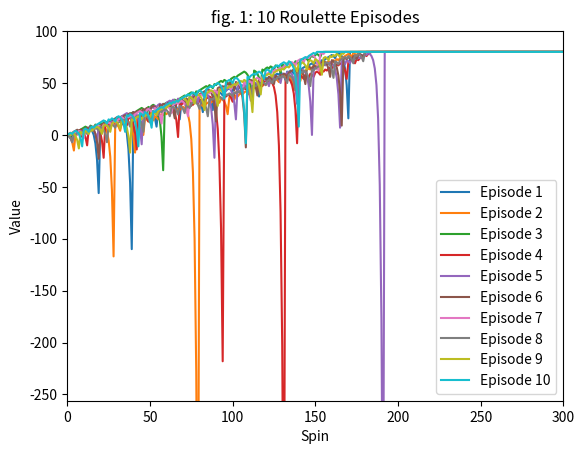
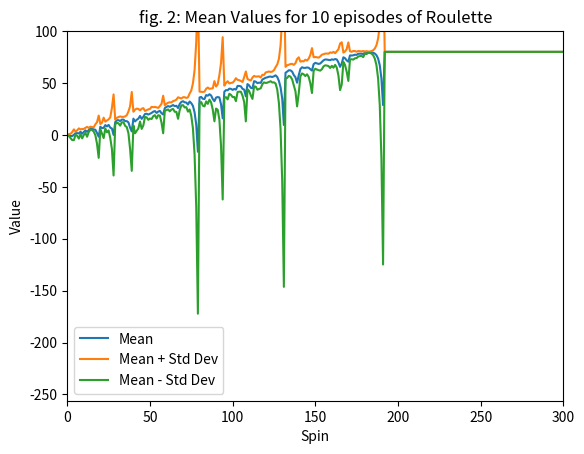
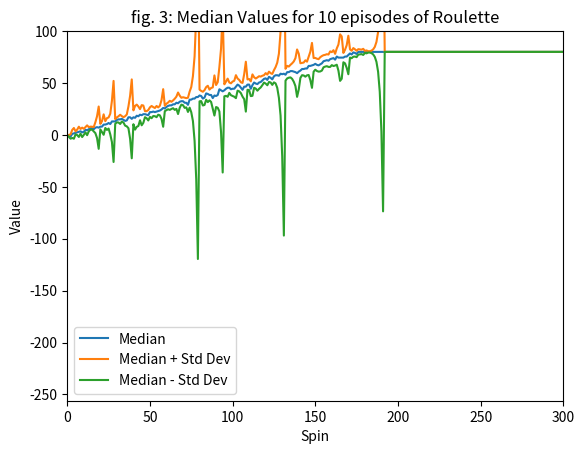
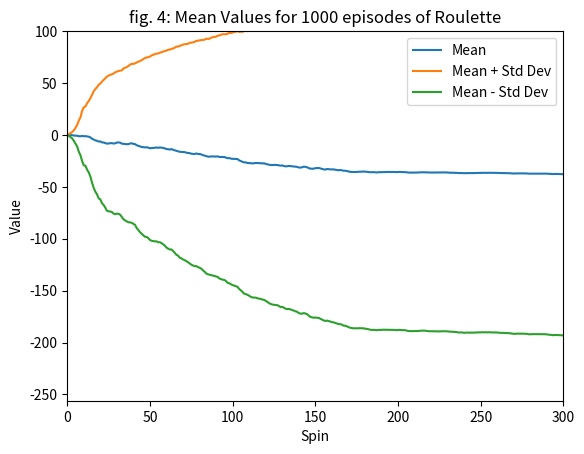
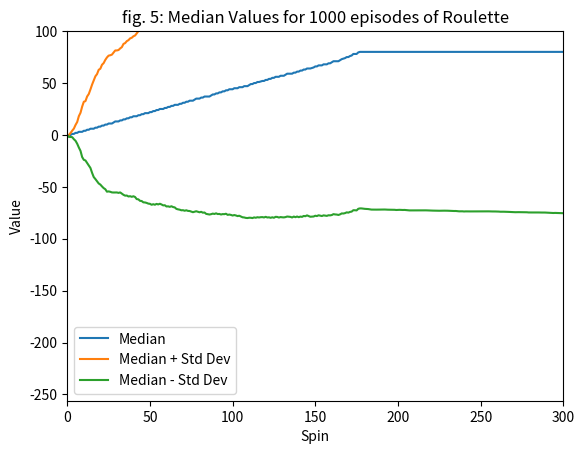

The script that saved these images, in order:
""""""  		  	   		 		  		  		  		    	 		 		   		 		  
"""Assess a betting strategy.  		  	   		 		  		  		  		    	 		 		   		 		  
  		  	   		 		  		  		  		    	 		 		   		 		  
Copyright 2018, Georgia Institute of Technology (Georgia Tech)  		  	   		 		  		  		  		    	 		 		   		 		  
Atlanta, Georgia 30332  		  	   		 		  		  		  		    	 		 		   		 		  
All Rights Reserved  		  	   		 		  		  		  		    	 		 		   		 		  
  		  	   		 		  		  		  		    	 		 		   		 		  
Template code for CS 4646/7646  		  	   		 		  		  		  		    	 		 		   		 		  
  		  	   		 		  		  		  		    	 		 		   		 		  
Georgia Tech asserts copyright ownership of this template and all derivative  		  	   		 		  		  		  		    	 		 		   		 		  
works, including solutions to the projects assigned in this course. Students  		  	   		 		  		  		  		    	 		 		   		 		  
and other users of this template code are advised not to share it with others  		  	   		 		  		  		  		    	 		 		   		 		  
or to make it available on publicly viewable websites including repositories  		  	   		 		  		  		  		    	 		 		   		 		  
such as github and gitlab.  This copyright statement should not be removed  		  	   		 		  		  		  		    	 		 		   		 		  
or edited.  		  	   		 		  		  		  		    	 		 		   		 		  
  		  	   		 		  		  		  		    	 		 		   		 		  
We do grant permission to share solutions privately with non-students such  		  	   		 		  		  		  		    	 		 		   		 		  
as potential employers. However, sharing with other current or future  		  	   		 		  		  		  		    	 		 		   		 		  
students of CS 7646 is prohibited and subject to being investigated as a  		  	   		 		  		  		  		    	 		 		   		 		  
GT honor code violation.  		  	   		 		  		  		  		    	 		 		   		 		  
  		  	   		 		  		  		  		    	 		 		   		 		  
-----do not edit anything above this line---  		  	   		 		  		  		  		    	 		 		   		 		  
  		  	   		 		  		  		  		    	 		 		   		 		  
Student Name: Holden Beale (replace with your name)  		  	   		 		  		  		  		    	 		 		   		 		  
GT User ID: hbeale7 (replace with your User ID)  		  	   		 		  		  		  		    	 		 		   		 		  
GT ID: 904202603 (replace with your GT ID)  		  	   		 		  		  		  		    	 		 		   		 		  
"""  		  	   		 		  		  		  		    	 		 		   		 		  
  		  	   		 		  		  		  		    	 		 		   		 		  
import matplotlib

import matplotlib.pyplot as plt
import numpy as np  		  	   		 		  		  		  		    	 		 		   		 		  
  		  	   		 		  		  		  		    	 		 		   		 		  
  		  	   		 		  		  		  		    	 		 		   		 		  
def author():  		  	   		 		  		  		  		    	 		 		   		 		  
    """  		  	   		 		  		  		  		    	 		 		   		 		  
    :return: The GT username of the student  		  	   		 		  		  		  		    	 		 		   		 		  
    :rtype: str  		  	   		 		  		  		  		    	 		 		   		 		  
    """  		  	   		 		  		  		  		    	 		 		   		 		  
    return "hbeale7"    		  	   		 		  		  		  		    	 		 		   		 		  

def study_group():
    """
    Returns
        A comma separated string of GT_Name of each member of your study group
        # Example: "gburdell3, jdoe77, tbalch7" or "gburdell3" if a single individual working alone
    """
    return "hbeale7"
  		  	   		 		  		  		  		    	 		 		   		 		  
def gtid():  		  	   		 		  		  		  		    	 		 		   		 		  
    """  		  	   		 		  		  		  		    	 		 		   		 		  
    :return: The GT ID of the student  		  	   		 		  		  		  		    	 		 		   		 		  
    :rtype: int  		  	   		 		  		  		  		    	 		 		   		 		  
    """  		  	   		 		  		  		  		    	 		 		   		 		  
    return 904202603    		  	   		 		  		  		  		    	 		 		   		 		  
  		  	   		 		  		  		  		    	 		 		   		 		  
  		  	   		 		  		  		  		    	 		 		   		 		  
def get_spin_result(win_prob):  		  	   		 		  		  		  		    	 		 		   		 		  
    """  		  	   		 		  		  		  		    	 		 		   		 		  
    Given a win probability between 0 and 1, the function returns whether the probability will result in a win.  		  	   		 		  		  		  		    	 		 		   		 		  
  		  	   		 		  		  		  		    	 		 		   		 		  
    :param win_prob: The probability of winning  		  	   		 		  		  		  		    	 		 		   		 		  
    :type win_prob: float  		  	   		 		  		  		  		    	 		 		   		 		  
    :return: The result of the spin.  		  	   		 		  		  		  		    	 		 		   		 		  
    :rtype: bool  		  	   		 		  		  		  		    	 		 		   		 		  
    """  		  	   		 		  		  		  		    	 		 		   		 		  
    result = False  		  	   		 		  		  		  		    	 		 		   		 		  
    if np.random.random() <= win_prob:  		  	   		 		  		  		  		    	 		 		   		 		  
        result = True  		  	   		 		  		  		  		    	 		 		   		 		  
    return result  		  	   		 		  		  		  		    	 		 		   		 		  
  		  	   		 		  		  		  		    	 		 		   		 		  
  		  	   		 		  		  		  		    	 		 		   		 		  
def test_code():  		  	   		 		  		  		  		    	 		 		   		 		  
    """  		  	   		 		  		  		  		    	 		 		   		 		  
    Method to test your code  		  	   		 		  		  		  		    	 		 		   		 		  
    """  		  	   		 		  		  		  		    	 		 		   		 		  
      		  	   		 		  		  		  		    	 		 		   		 		  
    np.random.seed(gtid())  	   
    episode_size = 1000 # number of spins in an episode

    experiment1(episode_size)
    experiment2(episode_size)


def experiment1(episode_size):
    num_episodes = 10
    spin_record = spin_multiple_episodes(num_episodes, episode_size, 0, False)

    for i in range(num_episodes):
        plt.plot(spin_record[i], label=f"Episode {i + 1}")

    plt.title("fig. 1: 10 Roulette Episodes")
    std_plot()  

    plt.savefig("figure_1.png")
    plt.close()

    means = np.mean(spin_record, axis=0)
    medians = np.median(spin_record, axis=0)
    stddevs = np.std(spin_record, axis=0)

    plt.figure()
    plt.plot(means, label="Mean")
    plt.plot(means + stddevs, label="Mean + Std Dev")
    plt.plot(means - stddevs, label="Mean - Std Dev")

    plt.title("fig. 2: Mean Values for 10 episodes of Roulette")
    std_plot()

    plt.savefig("figure_2.png")
    plt.close()

    plt.figure()
    plt.plot(medians, label="Median")
    plt.plot(medians + stddevs, label="Median + Std Dev")
    plt.plot(medians - stddevs, label="Median - Std Dev")

    plt.title("fig. 3: Median Values for 10 episodes of Roulette")
    std_plot()

    plt.savefig("figure_3.png")
    plt.close()

    # print_results("experiment 1 results", means, medians, stddevs)

def experiment2(episode_size):
    num_episodes = 1000
    spin_record = spin_multiple_episodes(num_episodes, episode_size, -256, True)

    means = np.mean(spin_record, axis=0)
    medians = np.median(spin_record, axis=0)
    stddevs = np.std(spin_record, axis=0)

    plt.figure()
    plt.plot(means, label="Mean")
    plt.plot(means + stddevs, label="Mean + Std Dev")
    plt.plot(means - stddevs, label="Mean - Std Dev")

    plt.title("fig. 4: Mean Values for 1000 episodes of Roulette")
    std_plot()

    plt.savefig("figure_4.png")
    plt.close()

    plt.figure()
    plt.plot(medians, label="Median")
    plt.plot(medians + stddevs, label="Median + Std Dev")
    plt.plot(medians - stddevs, label="Median - Std Dev")

    plt.title("fig. 5: Median Values for 1000 episodes of Roulette")
    std_plot()

    plt.savefig("figure_5.png")
    plt.close()

    # values, counts = np.unique(spin_record[:, -1], return_counts=True)
    # print(values, counts)
    # EV = EV_calc(values, counts)
    # print("EV", EV)
    # print_results("experiment 2 results", means, medians, stddevs)

def EV_calc(values, counts):
    total = np.sum(counts)
    EV = np.sum(values * counts) / total
    return EV

def std_plot():
    plt.xlabel("Spin")
    plt.ylabel("Value")
    plt.legend()

    plt.xlim(0, 300)
    plt.ylim(-256, 100)

def print_results(title, mean, median, std):
    with open(title + ".txt", "w") as f:
        f.write("Roulette Simulation Results\n")
        f.write("===========================\n\n")

        # f.write(f"Episodes: {winnings_arr.shape[0]}\n")
        # f.write(f"Spins: {winnings_arr.shape[1]}\n")
        # f.write("Starting bankroll: $256\n\n")

        f.write("winnings by spin:\n")
        f.write("Spin\tMean\tMedian\tStd Dev\n")

        for spin in [0, 9, 49, 99, 249, 499, 999]:
            f.write(
                f"{spin + 1}\t"
                f"{mean[spin]:.2f}\t"
                f"{median[spin]:.2f}\t"
                f"{std[spin]:.2f}\n"
            )

def spin_multiple_episodes(num_episodes, episode_size, bankroll_limit, has_bankroll_limit):
    filled_arr = np.empty((num_episodes, episode_size))
    if (has_bankroll_limit):
        for i in range(num_episodes):
            filled_arr[i] = episode_spin_bankroll(episode_size, bankroll_limit, has_bankroll_limit)
    else:        
        for i in range(num_episodes):
            filled_arr[i] = episode_spin(episode_size, bankroll_limit, has_bankroll_limit)
    return filled_arr

def episode_spin(episode_size, bankroll_limit, has_bankroll_limit):
    win_probability = 0.4737  # set appropriately to the probability of a win
    winnings_arr = []
    episode_winnings = 0
    attempts = 0

    while episode_winnings < 80 and attempts < episode_size:
        won = False
        bet_amount = 1
        if episode_winnings <= bankroll_limit and has_bankroll_limit:
            # print("bust")
            break
        while not won:
            won = get_spin_result(win_probability)
            winnings_arr.append(episode_winnings)
            if won:
                episode_winnings = episode_winnings + bet_amount
            else:
                episode_winnings = episode_winnings - bet_amount
                bet_amount = bet_amount * 2
            attempts = attempts + 1
            if episode_winnings <= bankroll_limit and has_bankroll_limit:
                # print("attempt", attempts, "bust")
                break
            if (bet_amount > 100):
                # print("attempt", attempts, "episode_winnings", episode_winnings, "bet amount", bet_amount)
                pass
    #fill remaining with highest value
    while attempts < episode_size:
        winnings_arr.append(episode_winnings)
        attempts = attempts + 1
    return winnings_arr


def episode_spin_bankroll(episode_size, bankroll_limit, has_bankroll_limit):
    win_probability = 0.4737  # set appropriately to the probability of a win
    winnings_arr = []
    episode_winnings = 0
    attempts = 0

    while episode_winnings < 80 and attempts < episode_size:
        won = False
        bet_amount = 1
        if episode_winnings <= bankroll_limit and has_bankroll_limit:
            # print("attempt", attempts, "top bust")
            break
        while not won and attempts < episode_size:
            won = get_spin_result(win_probability)
            winnings_arr.append(episode_winnings)
            if won:
                episode_winnings = episode_winnings + bet_amount
            else:
                episode_winnings = episode_winnings - bet_amount
                # std martingale, bet double 
                if (episode_winnings + (bankroll_limit * -1)) > bet_amount * 2:
                    bet_amount = bet_amount * 2
                # broken martingale, bet what you got
                else:
                    bet_amount = episode_winnings + (bankroll_limit * -1)
            attempts = attempts + 1
            if episode_winnings <= bankroll_limit and has_bankroll_limit:
                # print("attempt", attempts, "episode_winnings", episode_winnings, "bust")
                break
    #fill remaining with highest value
    while attempts < episode_size:
        winnings_arr.append(episode_winnings)
        attempts = attempts + 1
    return winnings_arr

if __name__ == "__main__":  		  	   		 		  		  		  		    	 		 		   		 		  
    test_code()  		  	   		 		  		  		  		    	 		 		   		 		  
